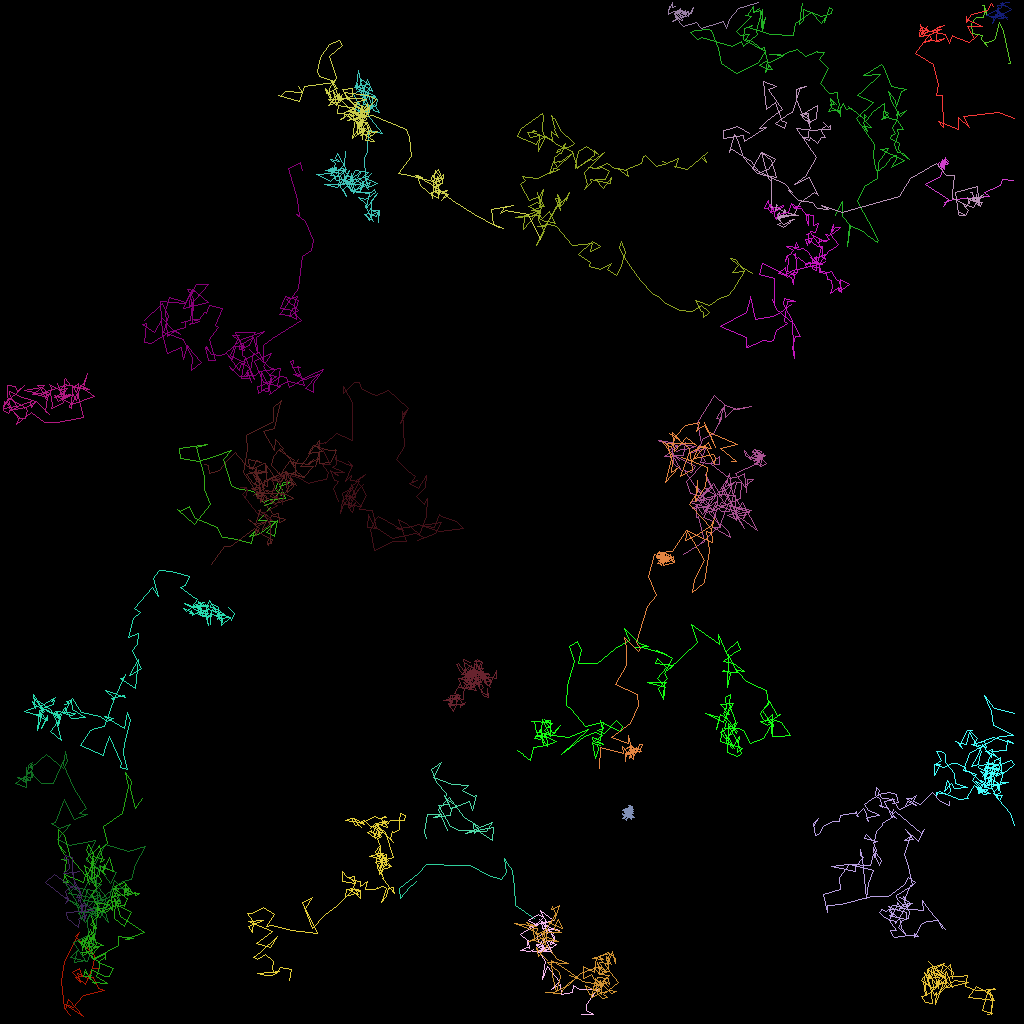

Data behind this chart, as committed beside it:
traj_idx, frame, x, y, z
300, 1, 49.15, 107.1, 0.0
301, 2, 122.8, 0.6439, 0.0
301, 3, 123, 0.6554, 0.0
301, 4, 123, 0.879, 0.0
301, 5, 123, 1.312, 0.0
301, 6, 123.4, 1.905, 0.0
301, 7, 123.2, 1.044, 0.0
301, 8, 122.8, 2.085, 0.0
301, 9, 122, 2.117, 0.0
301, 10, 121.4, 2.894, 0.0
301, 11, 121.5, 4.071, 0.0
301, 12, 122.7, 4.426, 0.0
301, 13, 122.6, 4.822, 0.0
301, 14, 123.4, 5.727, 0.0
301, 15, 123.1, 5.29, 0.0
301, 16, 123.9, 5.161, 0.0
301, 17, 124.3, 4.809, 0.0
301, 18, 124.9, 2.722, 0.0
301, 19, 125.3, 3.894, 0.0
301, 20, 126.3, 7.904, 0.0
301, 21, 125.9, 7.898, 0.0
17, 0, 55.86, 103.8, 0.0
17, 1, 54.71, 101.2, 0.0
17, 2, 56.11, 99.66, 0.0
17, 3, 58.06, 102.1, 0.0
17, 4, 59.71, 103.3, 0.0
17, 5, 59.2, 104.1, 0.0
17, 6, 59.07, 102.9, 0.0
17, 7, 59.94, 104, 0.0
17, 8, 61.5, 105, 0.0
17, 9, 61.67, 103.4, 0.0
17, 10, 60.19, 103.7, 0.0
17, 11, 58.15, 104.2, 0.0
17, 12, 61.44, 102.7, 0.0
17, 13, 60.79, 103.9, 0.0
17, 14, 57.21, 103.8, 0.0
17, 15, 56.22, 103.2, 0.0
17, 16, 54.8, 100.7, 0.0
17, 17, 56.09, 100.4, 0.0
17, 18, 55.53, 99.34, 0.0
17, 19, 56.31, 101, 0.0
17, 20, 57.13, 100.8, 0.0
17, 21, 55.58, 99.78, 0.0
17, 22, 55.79, 99.1, 0.0
17, 23, 54.54, 97.7, 0.0
17, 24, 53.92, 96.17, 0.0
17, 25, 55.14, 95.27, 0.0
17, 26, 54.18, 97.08, 0.0
17, 27, 56.45, 98.03, 0.0
17, 28, 58.5, 98.19, 0.0
17, 29, 57.73, 98.77, 0.0
17, 30, 59.16, 99.46, 0.0
17, 31, 59.51, 99.4, 0.0
17, 32, 59.04, 101.2, 0.0
17, 33, 58.63, 100.1, 0.0
17, 34, 56.39, 101, 0.0
17, 35, 56.26, 101.9, 0.0
17, 36, 54.1, 102.2, 0.0
17, 37, 55.11, 101.8, 0.0
17, 38, 53.35, 101.7, 0.0
... 4,617 more rows
